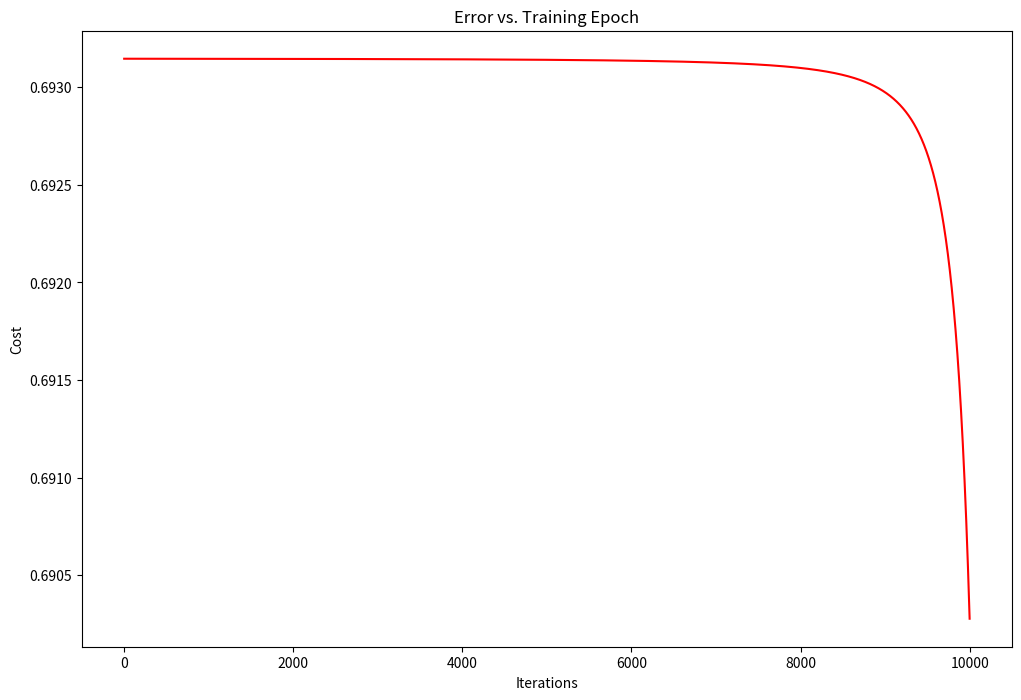

Write the Python code that produced this figure. (Note: this script raises an exception after producing the figure.)
import numpy as np
import matplotlib.pyplot as plt
import datetime

class ANNetwork():

    def __init__(self, learning_rate, input_size, hidden_size, hidden_layers, output_size, bias=1):
        self._learning_rate = learning_rate
        self._input_size = input_size
        self._hidden_size = hidden_size
        self._hidden_layers = hidden_layers
        self._output_size = output_size
        self._bias = bias
        self._cost = []

        parameters = [np.matrix(np.zeros([hidden_size, input_size + self._bias]))]

        # Adding hidden-to-hidden layer matrices if more than one hidden layer is defined
        for i in range(self._hidden_layers - 1):
            parameters.append(np.matrix(np.zeros([hidden_size, hidden_size + self._bias])))

        parameters.append(np.matrix(np.zeros([output_size, hidden_size + self._bias])))

        self._parameters = parameters

    # Helper for Sigmoid Function
    def Sigmoid(self, z):
        return 1 / (1 + np.exp(-z))

    # Helper for Sigmoid Deriative Function
    def SigmoidPrime(self, z):
        return np.multiply(self.Sigmoid(z), (1 - self.Sigmoid(z)))

    # Initialize Weights to Random to Allow Neuron Weights to Differ
    def RandomizeWeights(self):

        for i in range(self._hidden_layers + 1):
            self._parameters[i] = np.matrix(np.random.rand(self._parameters[i].shape[0], self._parameters[i].shape[1])) - 0.5

    def ForwardPropogate(self, input_dataset):

        num_input = input_dataset.shape[0]

        # Add ones to first column to account for bias weight 
        _input_dataset = 0

        if (self._bias):
            _input_dataset = np.insert(input_dataset, 0, values=np.ones(num_input), axis=1)
        else:
            _input_dataset = input_dataset

        z = []
        a = [_input_dataset]

        for i in range(self._hidden_layers + 1):
            z.append(a[i] * self._parameters[i].T)
            if (self._bias):
                a.append(np.insert(self.Sigmoid(z[i]), 0, values=np.ones(z[i].shape[0]), axis=1))
            else:
                a.append(self.Sigmoid(z[i]))

        if(self._bias):
            a[-1] = np.delete(a[self._hidden_layers+1], 0, axis=1)

        return a, z

    def Cost(self, input_dataset, true_output_data):

        n_training_examples = input_dataset.shape[0]

        a, z = self.ForwardPropogate(input_dataset)

        total_cost = 0
        for i in range(n_training_examples):
            first_term = np.multiply(true_output_data[i,:], np.log(a[-1][i,:]))
            second_term = np.multiply(1 - true_output_data[i,:], np.log(1 - a[-1][i,:]))
            total_cost += np.sum(first_term + second_term)

        # first_term = np.multiply(true_output_data, np.log(a[-1]))
        # second_term = np.multiply(1 - true_output_data, np.log(1 - a[-1]))
        # total_cost = np.sum(first_term + second_term)

        total_cost = -total_cost / n_training_examples
        return total_cost

    def BackPropogate(self, a, z, true_output_data):

        n_training_examples = a[0].shape[0]
        acc_deltas = []
        for i in range(len(self._parameters)):
            acc_deltas.append(np.matrix(np.zeros(self._parameters[i].shape)))

        # Initializing deltas for each layer, deltas[0] is not used
        deltas = [np.matrix(np.zeros((n_training_examples, self._hidden_size))) for x in range(self._hidden_layers)]
        deltas.insert(0,0)

        # To satisfy matrix multiplication given bias units do not have input from previous layers
        if(self._bias):
            for i in range(len(z)-1):
                z[i] = np.insert(z[i], 0, values = np.ones(z[i].shape[0]), axis = 1)

        # Compute last layer delta
        deltas.append(np.multiply(a[-1] - true_output_data, self.SigmoidPrime(z[-1])))

        # Compute delta for last layer
        # print(self._parameters[-1])
        deltas[-2] = np.multiply((self._parameters[-1].T * deltas[-1].T).T, self.SigmoidPrime(z[-2]))

        # Compute delta for preceding layers
        for j in range(self._hidden_layers-1, 0, -1):

            # print("PARAMETERS J")
            # print(self._parameters[j])
            # print("DELTAS J + 1")
            # print(deltas[j + 1])
            # print("DELTAS J + 1 [:,1:]")
            # print(deltas[j + 1][:,self._bias:])
            # print("Z MATRIX")
            # print(z[j-1])

            deltas[j] = np.multiply((self._parameters[j].T * deltas[j + 1][:,self._bias:].T).T, self.SigmoidPrime(z[j-1]))

            # print("DELTAS J")
            # print(deltas[j])

        acc_deltas[-1] = (deltas[-1].T * a[-2]) / n_training_examples

        for j in range(len(acc_deltas)-1):
            # print("Delta" + str(j+1))
            # print(deltas[j+1])
            # print("A[%u]" % j)
            # print(a[j])
            acc_deltas[j] = (deltas[j+1][:,self._bias:].T * a[j] ) / n_training_examples
            # print(acc_deltas[j])
            # print("ACCUM " + str(j))
            # print(acc_deltas[j])

        # # Regularization
        # for i in range(len(acc_deltas)):
        #     acc_deltas[i][:,1:] = acc_deltas[i][:,1:] + (self._parameters[i][:,1:] * 0.01) / n_training_examples

        for i in range(len(self._parameters)):
            # print("ACCUMULATED DELTAS")
            # print(acc_deltas[i])
            self._parameters[i] = self._parameters[i] - self._learning_rate * acc_deltas[i]

    def Plot_Error_Vs_Training_Epoch(self, n_iterations):

        fig, ax = plt.subplots(figsize=(12,8)) 
        ax.plot(np.arange(n_iterations), self._cost, 'r')  
        ax.set_xlabel('Iterations')  
        ax.set_ylabel('Cost')  
        ax.set_title('Error vs. Training Epoch')
        plt.savefig('error_plots/error_plot_' + str(datetime.datetime.now()) + ".png")
        plt.show()
        plt.close()


    def Train(self, input_dataset, output_dataset, n_iterations):

        self.RandomizeWeights()
        self._cost = np.zeros(n_iterations)

        for i in range(n_iterations):
            a, z = self.ForwardPropogate(input_dataset)
            self.BackPropogate(a, z, output_dataset)
            print("ITERATION: " + str(i))
            self._cost[i] = (self.Cost(input_dataset, output_dataset))


        self.Plot_Error_Vs_Training_Epoch(n_iterations)

        final_a, final_z = self.ForwardPropogate(input_dataset)

        print("Final Output")
        print(final_a[-1])
        print("Expected Output")
        print(output_dataset)
        print("ERROR: ")
        print(np.sum(abs(final_a[-1] - output_dataset)) / output_dataset.shape[0])

    def Predict(self, input_data):

        predicted_a, predicted_z = self.ForwardPropogate(input_data)
        return predicted_a[-1]


if __name__ == '__main__':

    # Test Neural Net with Learning Rate 0.01, Input Vector Size of 2, 2 Hidden Neurons in each Hidden Layer, 2 Hidden Layers, Output Vector Size of 2
    # NN = ANNetwork(0.01, 2, 2, 2, 2)
    # NN.RandomizeWeights()
    # test_input_data = np.matrix([[1,3],[1,2]])
    # test_true_output = np.matrix([[1, 0],[0,1]])
    # a, z = NN.ForwardPropogate(test_input_data)
    # for i in range(len(NN._parameters)):
    #   print("Theta Layer " + str(i))
    #   print(NN._parameters[i])
    # for i in range(len(a)):
    #   print("Activation Layer " + str(i))
    #   print(a[i])
    # NN.Cost(test_input_data, test_true_output)

    # XOR Neural Network Test

    input_dataset = np.matrix([
        [1, 0], 
        [1, 1], 
        [0, 0], 
        [0, 1]
    ])
    
    output_dataset = np.matrix([
        [1],
        [0],
        [0],
        [1]
    ])

    XOR_NN = ANNetwork(2.5, 2, 2, 2, 1)
    XOR_NN.Train(input_dataset, output_dataset, 10000)

    p = XOR_NN.Predict(np.matrix([1,0]))
    p2 = XOR_NN.Predict(np.matrix([1,1]))
    p3 = XOR_NN.Predict(np.matrix([0,0]))
    p4 = XOR_NN.Predict(np.matrix([0,1]))

    print("Predicted [1,0],  got " + str(p))
    print("Predicted [1,1],  got " + str(p2))
    print("Predicted [0,0],  got " + str(p3))
    print("Predicted [0,1],  got " + str(p4))
